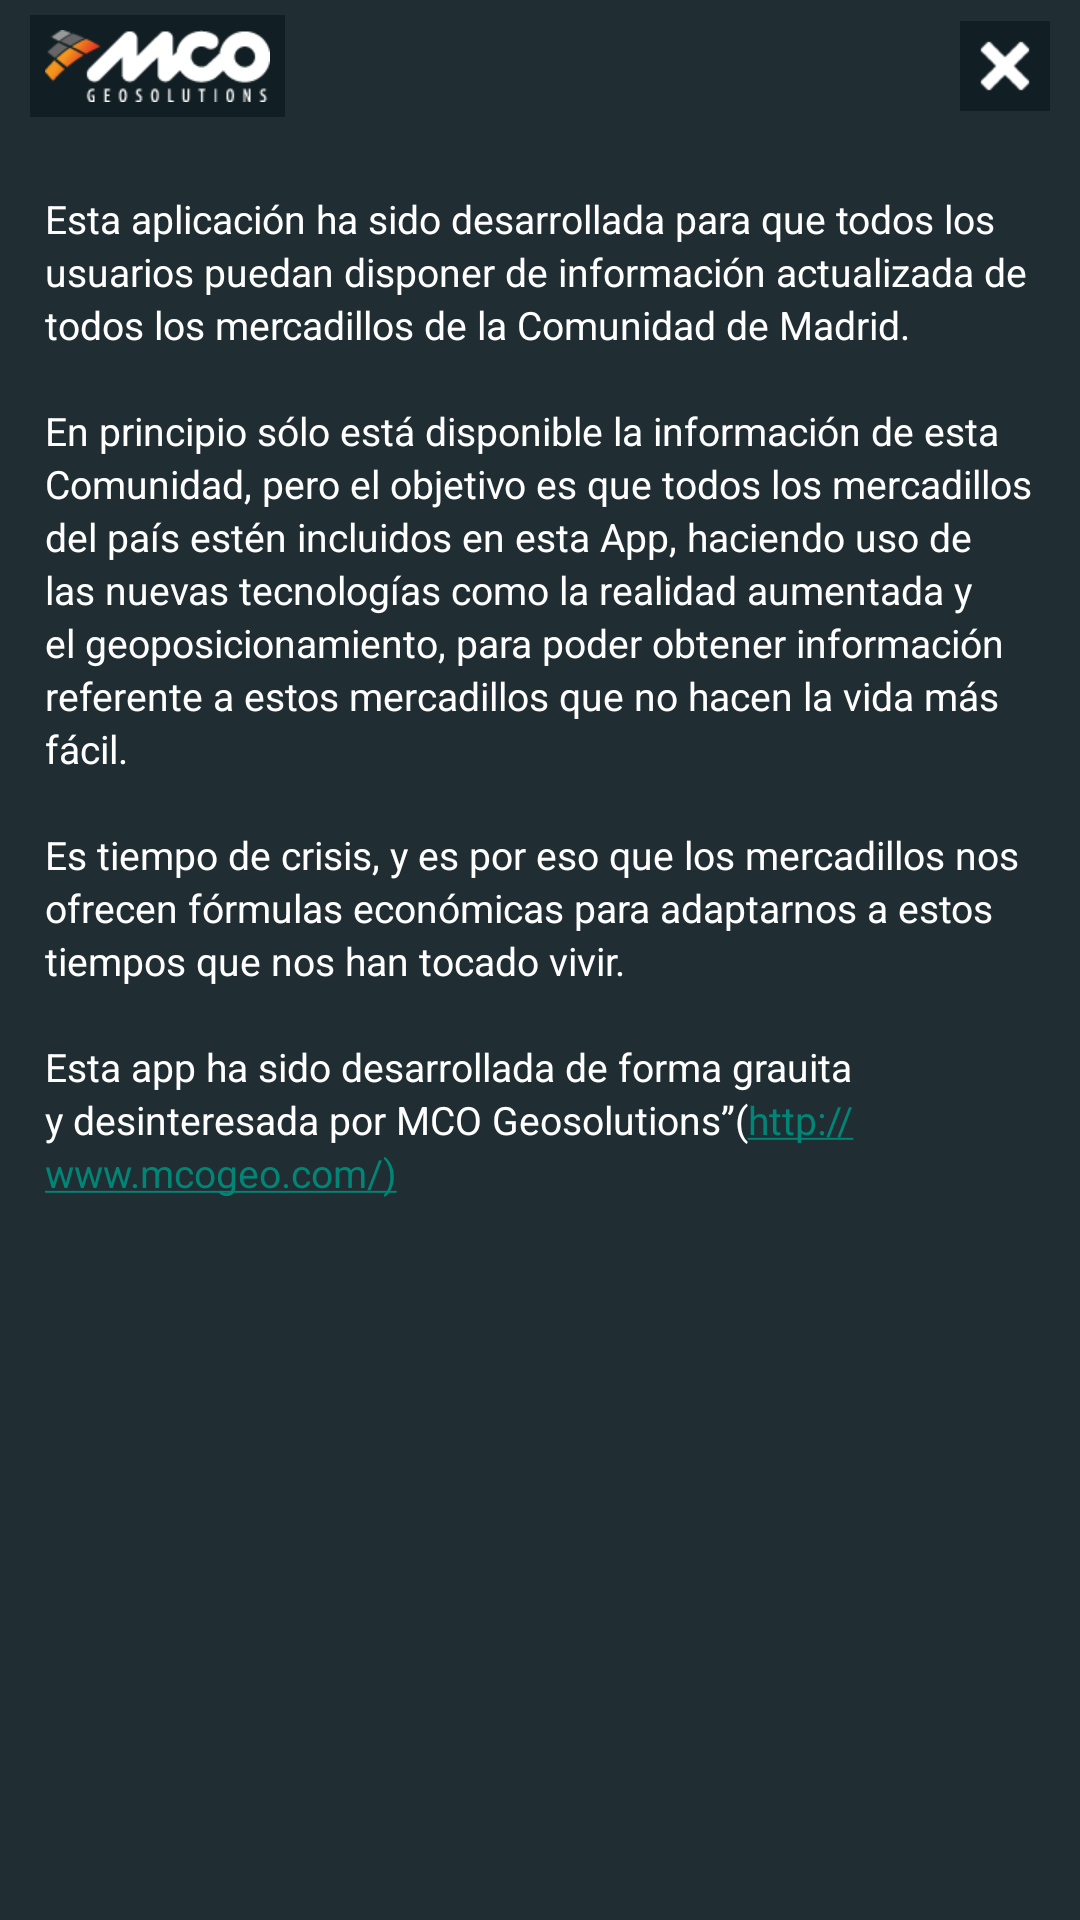

Reconstruct the res/layout file that produces this screen, plus the resources it refers to.
<!-- AndroidManifest.xml: application theme AppTheme -->
<!-- res/layout/popuptextos_infoapp.xml -->
<LinearLayout xmlns:android="http://schemas.android.com/apk/res/android"
    xmlns:facebook="http://schemas.android.com/apk/res-auto"
    xmlns:tools="http://schemas.android.com/tools"
    android:id="@+id/popup_element"
    android:layout_width="match_parent"
    android:layout_height="match_parent"
    android:background="#EE111f24"
    android:orientation="vertical" >

    <TableRow
        android:id="@+id/tableRow1"
        android:layout_width="match_parent"
        android:layout_height="wrap_content"
        android:layout_marginLeft="10dp"
        android:layout_marginRight="10dp"
        android:layout_marginTop="5dp" >

        <ImageButton
            android:id="@+id/ivMco"
            android:layout_width="wrap_content"
            android:layout_height="wrap_content"
            android:layout_gravity="center"
            android:adjustViewBounds="true"
            android:background="@drawable/boton_info_info"
            android:padding="5dp"
            android:src="@drawable/logomco" />

        <TextView
            android:id="@+id/textView1"
            android:layout_width="0dp"
            android:layout_height="wrap_content"
            android:layout_weight="1" />

        <ImageButton
            android:id="@+id/btn_cerrarApp"
            android:layout_width="wrap_content"
            android:layout_height="wrap_content"
            android:layout_gravity="right|center"
            android:adjustViewBounds="true"
            android:background="@drawable/boton_info_info"
            android:padding="3dp"
            android:src="@drawable/btn_cerrar"
            android:visibility="visible" />

    </TableRow>

    <ScrollView
        android:id="@+id/scrollView1"
        android:layout_width="match_parent"
        android:layout_height="0dp"
        android:layout_margin="5dp"
        android:layout_marginBottom="10dp"
        android:layout_weight="1" >

        <LinearLayout
            android:layout_width="match_parent"
            android:layout_height="match_parent"
            android:layout_marginBottom="10dp"
            android:orientation="vertical" >

            <TextView
                android:id="@+id/tvInfoApp"
                android:layout_width="match_parent"
                android:layout_height="wrap_content"
                android:layout_marginTop="10dp"
                android:autoLink="web"
                android:gravity="left"
                android:lineSpacingMultiplier="1.15"
                android:padding="10dp"
                android:text="@string/tvInfoApp"
                android:textColor="#ffffff"
                android:textSize="@dimen/textogral" />

        </LinearLayout>
    </ScrollView>

    <LinearLayout
        android:layout_width="match_parent"
        android:layout_height="wrap_content"
        android:layout_marginBottom="10dp"
        android:orientation="vertical" >

    </LinearLayout>

</LinearLayout>
<!-- resources referenced by this layout -->
<resources>
  <dimen name="textogral">13sp</dimen>
  <!-- drawable boton_info_info (drawable) -->
  <?xml version="1.0" encoding="utf-8"?>
  <selector 
     xmlns:android="http://schemas.android.com/apk/res/android">
      <item android:drawable="@color/amarillojavi"
            android:state_pressed="true" />
      <item android:drawable="@color/amarillojavi"
            android:state_focused="true" />
      <item android:drawable="@color/negrojavi" />
  </selector>
  <!-- drawable btn_cerrar: png bitmap (drawable-xhdpi, 609 bytes) -->
  <!-- drawable logomco: png bitmap (drawable-xhdpi, 3488 bytes) -->
  <string name="tvInfoApp">Esta aplicación ha sido desarrollada para que todos los usuarios puedan disponer de información actualizada de todos los mercadillos de la Comunidad de Madrid. \n\nEn principio sólo está disponible la información de esta Comunidad, pero el objetivo es que todos los mercadillos del país estén incluidos en esta App, haciendo uso de las nuevas tecnologías como la realidad aumentada y el geoposicionamiento, para poder obtener información referente a estos mercadillos que no hacen la vida más fácil. \n\nEs tiempo de crisis, y es por eso que los mercadillos nos ofrecen fórmulas económicas para adaptarnos a estos tiempos que nos han tocado vivir. \n\nEsta app ha sido desarrollada de forma grauita y desinteresada por MCO Geosolutions”(<a href="http://www.mcogeo.com/">http://www.mcogeo.com/</a>)
  </string>
  <style name="AppTheme" parent="AppBaseTheme">
          
      </style>
  <color name="amarillojavi">#f6a800</color>
  <color name="negrojavi">#111f24</color>
  <style name="AppBaseTheme" parent="Theme.AppCompat.Light">
          
      </style>
</resources>
